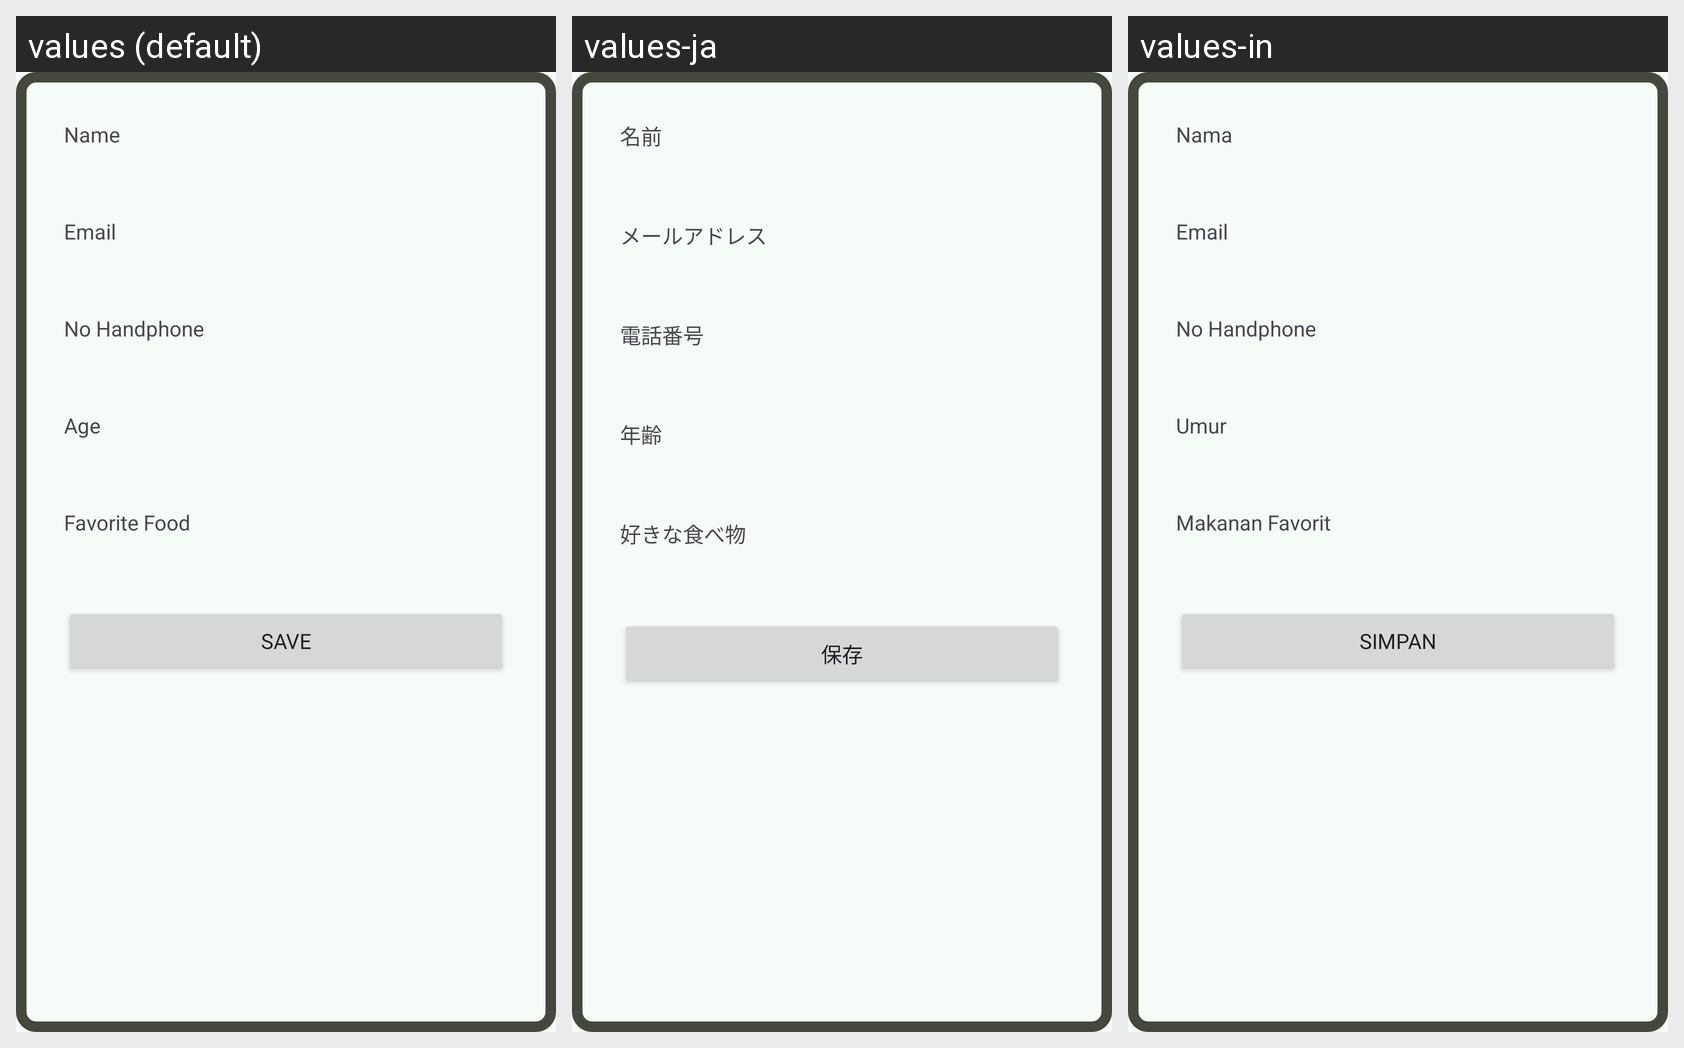

Here is an Android app screen in its default locale and in the app's own translations. Write out the translated-string differences for the strings that appear on this screen.
Android screen res/layout/activity_shared_pref.xml rendered under 3 locales, left to right: values (default), values-ja, values-in. Device: Nexus 5 (rendered at 1080×1920; each locale shown at half size, 540×960, under a caption strip naming it); theme Theme.LearningDroid.
Strings drawn on this screen, with the default value and each locale's value (text and hints the layout hard-codes, and strings that could not be matched under every locale, appear in the picture but are not listed):

name
  values: Name
  values-ja: 名前
  values-in: Nama

email
  values: Email
  values-ja: メールアドレス
  values-in: Email

phone_number
  values: No Handphone
  values-ja: 電話番号
  values-in: No Handphone

age
  values: Age
  values-ja: 年齢
  values-in: Umur

favorite_food
  values: Favorite Food
  values-ja: 好きな食べ物
  values-in: Makanan Favorit

save
  values: Save
  values-ja: 保存
  values-in: Simpan
